Run: headless pygame with SDL's dummy video driver; simulated clock (each Clock.tick advances the game by its frame time, no real sleeping); random seed 0; keys injected as events and as key.get_pressed() state; mouse plan: one left click at the window centre at the start of phase 2, then a move to the lower-right quarter at the start of phase 3.
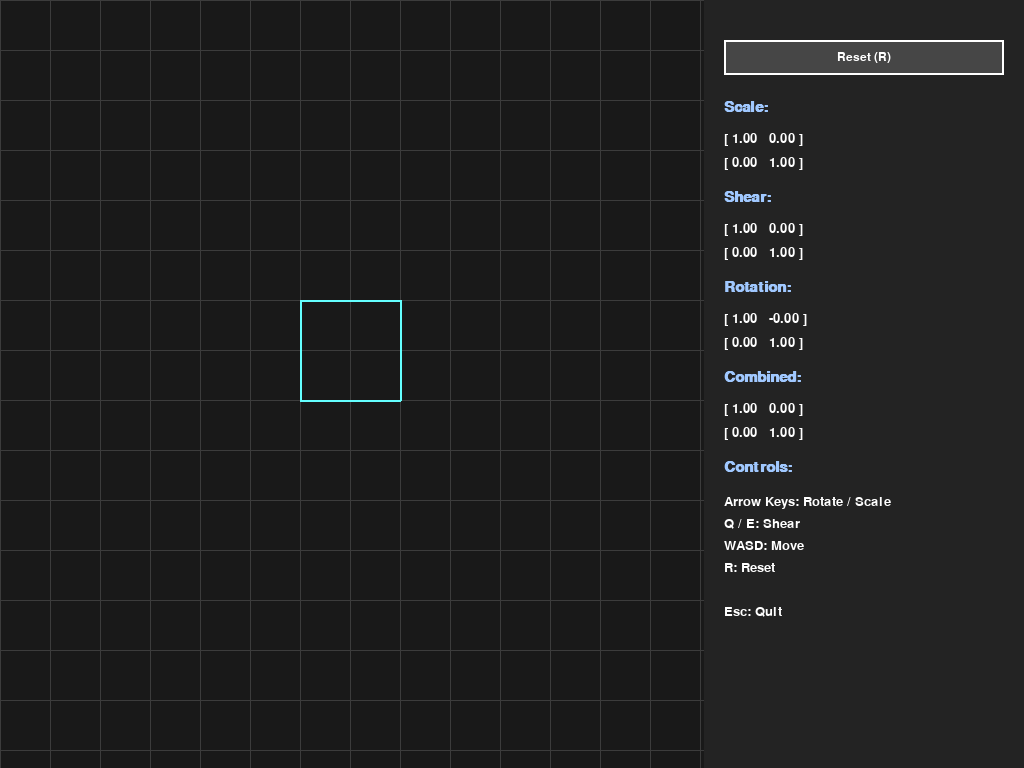
Frame 1 of 4 · flips 1–60 · no input
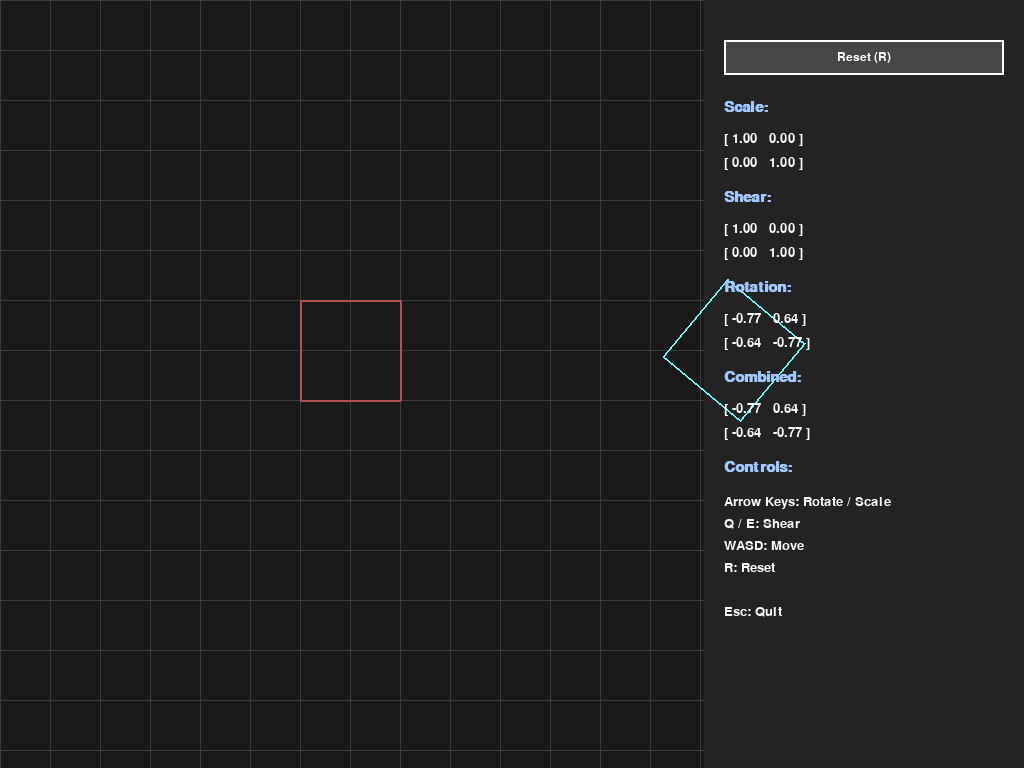
Frame 2 of 4 · flips 61–180 · clicked the window centre · tapped SPACE, RETURN · held RIGHT (→), D
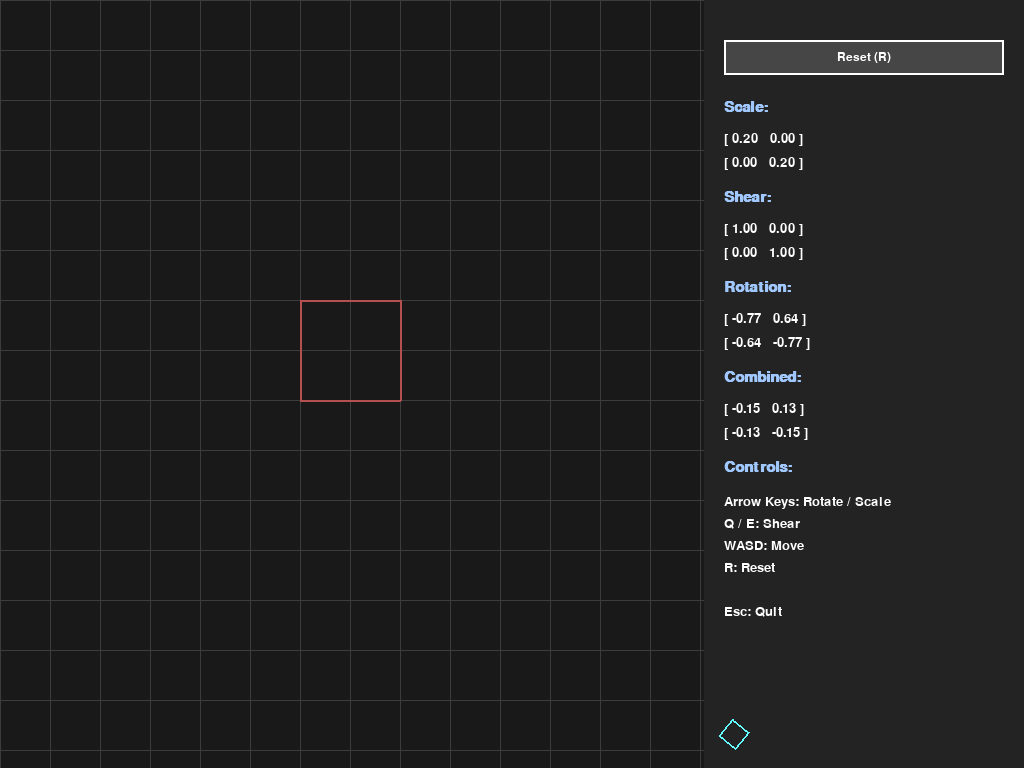
Frame 3 of 4 · flips 181–300 · moved the mouse to the lower-right quarter · held DOWN (↓), S
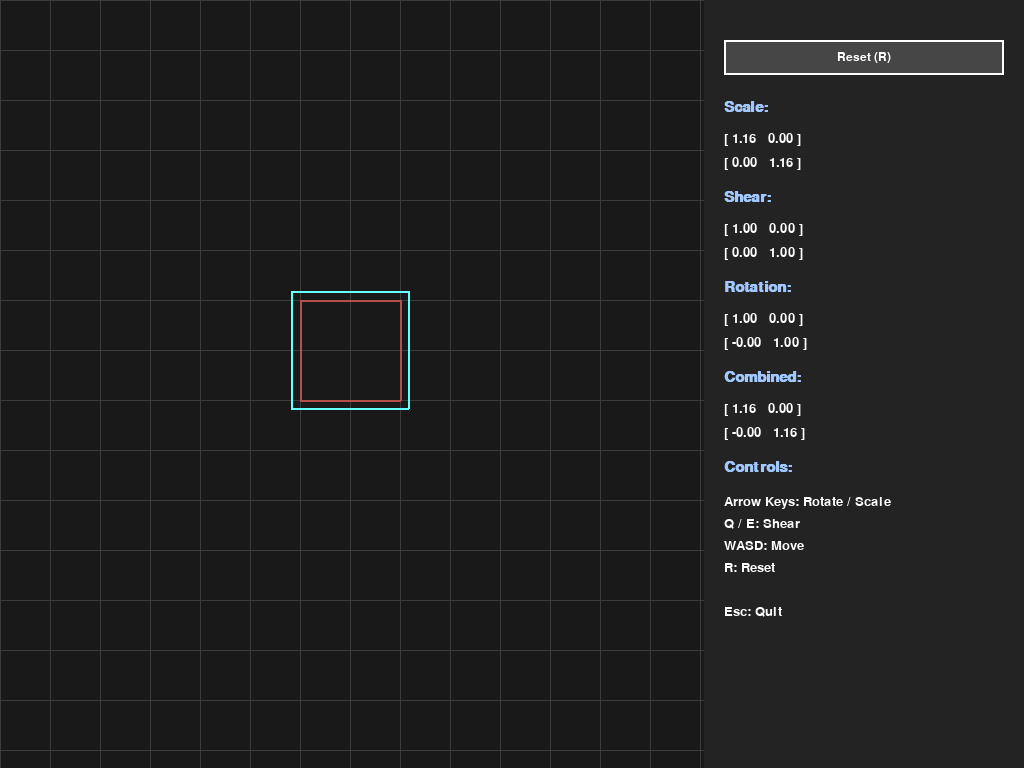
Frame 4 of 4 · flips 301–420 · held LEFT (←), A, UP (↑), W

The pygame program that drew these frames:

import pygame
import math

pygame.init()

# --- Window Setup ---
display_info = pygame.display.Info()
WIDTH, HEIGHT = display_info.current_w, display_info.current_h

UI_WIDTH = 320  # how much space the sidebar takes
DEMO_WIDTH = WIDTH - UI_WIDTH  # the demo area width

# set up the window
win = pygame.display.set_mode((WIDTH, HEIGHT), pygame.RESIZABLE)
pygame.display.set_caption("Linear Transformations Demo")

# fonts for UI and titles
font = pygame.font.SysFont("consolas", 20)
title_font = pygame.font.SysFont("consolas", 22, bold=True)
button_font = pygame.font.SysFont("consolas", 18)

# --- Sprite (Square) ---
# starting square coordinates relative to center
sprite = [
    [-50, -50],
    [50, -50],
    [50, 50],
    [-50, 50]
]

# --- Transformation State ---
scale_factor = 1.0  # scaling multiplier
angle = 0           # rotation angle in radians
shear_k = 0.0       # shear amount (skew)
tx, ty = 0, 0       # translation (movement)
clock = pygame.time.Clock()  # for timing frame updates

# ---------------------------------------
# Matrix & Transform Helpers
# ---------------------------------------

# basic 2x2 matrix multiplication for a single point
def apply_matrix(point, matrix):
    x, y = point
    # x' = a*x + b*y, y' = c*x + d*y
    return [
        matrix[0][0]*x + matrix[0][1]*y,
        matrix[1][0]*x + matrix[1][1]*y
    ]

# rotate points around origin
def rotate(points, theta):
    # rotation matrix: [[cos -sin],[sin cos]]
    R = [
        [math.cos(theta), -math.sin(theta)],
        [math.sin(theta), math.cos(theta)]
    ]
    # apply rotation to all points
    return [apply_matrix(p, R) for p in points], R

# scale points from origin
def scale(points, factor):
    S = [
        [factor, 0],
        [0, factor]
    ]
    return [apply_matrix(p, S) for p in points], S

# shear (skew) in x direction
def shear(points, k):
    Sh = [
        [1, k],
        [0, 1]
    ]
    return [apply_matrix(p, Sh) for p in points], Sh

# move points by tx, ty
def translate(points, tx, ty):
    return [[x + tx, y + ty] for x, y in points]

# multiply two 2x2 matrices (for combined transform)
def multiply_matrices(A, B):
    return [
        [
            A[0][0]*B[0][0] + A[0][1]*B[1][0],
            A[0][0]*B[0][1] + A[0][1]*B[1][1],
        ],
        [
            A[1][0]*B[0][0] + A[1][1]*B[1][0],
            A[1][0]*B[0][1] + A[1][1]*B[1][1],
        ]
    ]

# ---------------------------------------
# Drawing
# ---------------------------------------

# grid in the demo area
def draw_grid():
    grid_color = (60, 60, 60)
    spacing = 50
    # vertical lines
    for x in range(0, DEMO_WIDTH, spacing):
        pygame.draw.line(win, grid_color, (x, 0), (x, HEIGHT))
    # horizontal lines
    for y in range(0, HEIGHT, spacing):
        pygame.draw.line(win, grid_color, (0, y), (DEMO_WIDTH, y))

# snap center of the demo area to nearest grid intersection
def get_snapped_center():
    spacing = 50
    cx = DEMO_WIDTH // 2
    cy = HEIGHT // 2
    cx -= cx % spacing
    cy -= cy % spacing
    return cx, cy

# draw the polygon (sprite)
def draw_polygon(points, color):
    cx, cy = get_snapped_center()
    # offset points so the square is centered on the grid
    pts = [(x + cx, y + cy) for x, y in points]
    pygame.draw.polygon(win, color, pts, 2)

# draw a 2x2 matrix nicely
def draw_matrix(matrix, x, y, title):
    title_surf = title_font.render(title, True, (160, 200, 255))
    win.blit(title_surf, (x, y))
    y += 32
    for i in range(2):
        # show values rounded to 2 decimals
        row = f"[ {matrix[i][0]:.2f}   {matrix[i][1]:.2f} ]"
        surf = font.render(row, True, (255,255,255))
        win.blit(surf, (x, y))
        y += 24

# ---------------------------------------
# Reset Button
# ---------------------------------------
class Button:
    def __init__(self, x, y, w, h, text, action):
        self.rect = pygame.Rect(x, y, w, h)
        self.text = text
        self.action = action

    def draw(self):
        # button background
        pygame.draw.rect(win, (70, 70, 70), self.rect)
        pygame.draw.rect(win, (255,255,255), self.rect, 2)
        txt = button_font.render(self.text, True, (255,255,255))
        win.blit(txt, txt.get_rect(center=self.rect.center))

    def click(self, pos):
        if self.rect.collidepoint(pos):
            self.action()

# resets all transform states to default
def reset():
    global scale_factor, angle, shear_k, tx, ty
    scale_factor = 1.0
    angle = 0
    shear_k = 0
    tx = 0
    ty = 0

reset_button = Button(DEMO_WIDTH + 20, 40, UI_WIDTH - 40, 35, "Reset (R)", reset)

# ---------------------------------------
# Instructions on sidebar
# ---------------------------------------
def draw_instructions():
    x = DEMO_WIDTH + 20
    y = 460

    # title
    title = title_font.render("Controls:", True, (160,200,255))
    win.blit(title, (x, y))
    y += 35

    # actual key controls
    lines = [
        "Arrow Keys: Rotate / Scale",
        "Q / E: Shear",
        "WASD: Move",
        "R: Reset",
        "",
        "Esc: Quit"
    ]
    for line in lines:
        surf = font.render(line, True, (255,255,255))
        win.blit(surf, (x, y))
        y += 22

# ---------------------------------------
# MAIN LOOP
# ---------------------------------------
running = True
while running:
    dt = clock.tick(60)/1000  # delta time so movement is smooth

    win.fill((25,25,25))  # clear screen

    draw_grid()  # grid lines
    pygame.draw.rect(win, (35, 35, 35), (DEMO_WIDTH, 0, UI_WIDTH, HEIGHT))  # sidebar bg

    # handle events
    for event in pygame.event.get():
        if event.type == pygame.QUIT:
            running = False
        if event.type == pygame.MOUSEBUTTONDOWN:
            reset_button.click(pygame.mouse.get_pos())

    keys = pygame.key.get_pressed()
    if keys[pygame.K_ESCAPE]:
        running = False

    # --- controls ---
    if keys[pygame.K_LEFT]: angle -= 2*dt   # rotate left
    if keys[pygame.K_RIGHT]: angle += 2*dt  # rotate right
    if keys[pygame.K_UP]: scale_factor += 0.5*dt
    if keys[pygame.K_DOWN]: scale_factor = max(0.2, scale_factor - 0.5*dt)
    if keys[pygame.K_q]: shear_k -= dt
    if keys[pygame.K_e]: shear_k += dt

    speed = 200
    if keys[pygame.K_w]: ty -= speed*dt
    if keys[pygame.K_s]: ty += speed*dt
    if keys[pygame.K_a]: tx -= speed*dt
    if keys[pygame.K_d]: tx += speed*dt
    if keys[pygame.K_r]: reset()  # reset all

    # --- transformation pipeline ---
    # scale -> shear -> rotate -> translate
    scaled, S = scale(sprite, scale_factor)
    sheared, Sh = shear(scaled, shear_k)
    rotated, R = rotate(sheared, angle)
    transformed = translate(rotated, tx, ty)

    # combined matrix = R * Sh * S
    RS = multiply_matrices(R, Sh)
    M = multiply_matrices(RS, S)

    # --- draw shapes ---
    draw_polygon(sprite, (180, 80, 80))          # original
    draw_polygon(transformed, (100, 255, 255))  # transformed

    # --- draw UI ---
    reset_button.draw()

    draw_matrix(S, DEMO_WIDTH + 20, 100, "Scale:")
    draw_matrix(Sh, DEMO_WIDTH + 20, 190, "Shear:")
    draw_matrix(R, DEMO_WIDTH + 20, 280, "Rotation:")
    draw_matrix(M, DEMO_WIDTH + 20, 370, "Combined:")

    draw_instructions()

    pygame.display.update()

pygame.quit()
